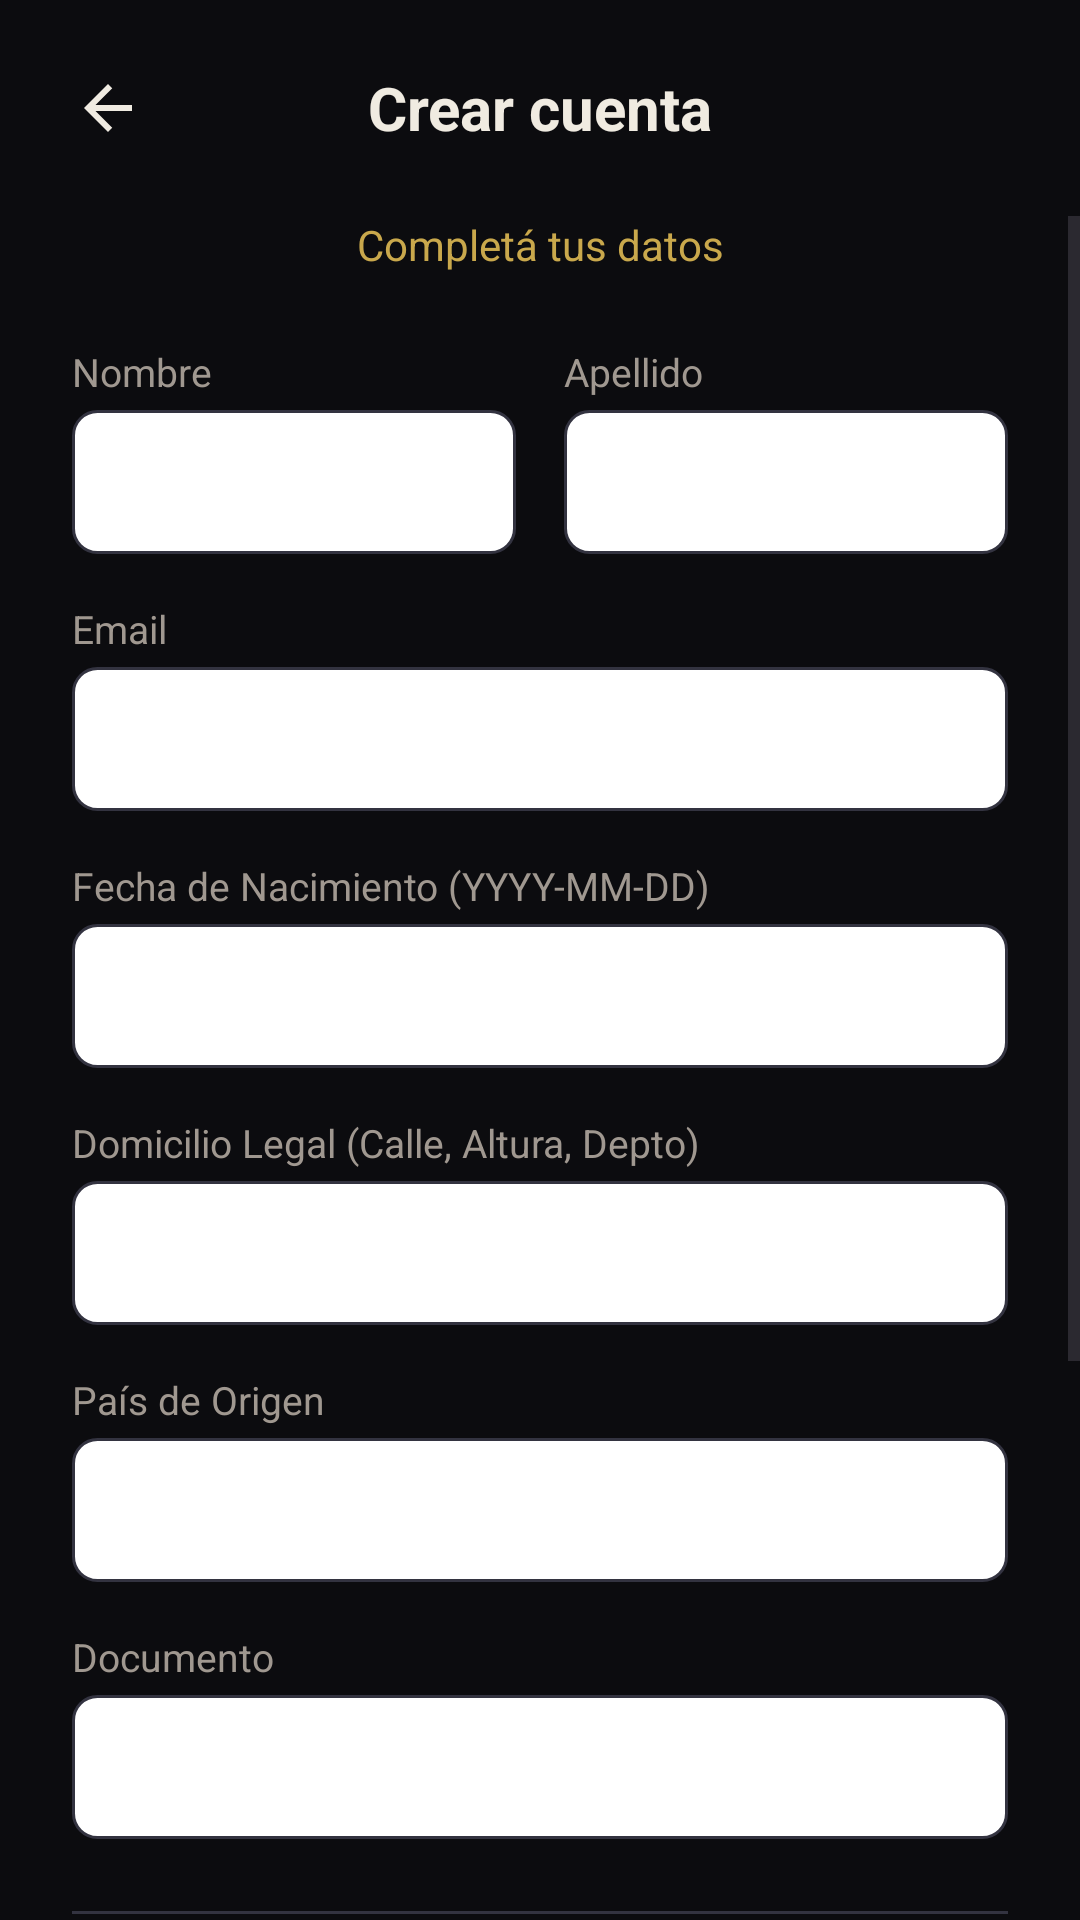

Write the Android layout XML for this screen, with the resource values it uses.
<!-- AndroidManifest.xml: application theme Theme.Subastarandroid -->
<!-- res/layout/activity_registro.xml -->
<?xml version="1.0" encoding="utf-8"?>
<LinearLayout xmlns:android="http://schemas.android.com/apk/res/android"
    xmlns:app="http://schemas.android.com/apk/res-auto"
    android:layout_width="match_parent"
    android:layout_height="match_parent"
    android:orientation="vertical"
    android:background="@color/primario">

    <LinearLayout
        android:layout_width="match_parent"
        android:layout_height="wrap_content"
        android:orientation="horizontal"
        android:padding="16dp"
        android:gravity="center_vertical">

        <ImageButton
            android:id="@+id/btnVolver"
            android:layout_width="40dp"
            android:layout_height="40dp"
            android:background="?attr/selectableItemBackgroundBorderless"
            android:src="@drawable/ic_arrow_back"
            app:tint="@color/texto_ppal"/>

        <TextView
            android:layout_width="0dp"
            android:layout_height="wrap_content"
            android:layout_weight="1"
            android:text="Crear cuenta"
            android:textColor="@color/texto_ppal"
            android:textSize="20sp"
            android:textStyle="bold"
            android:gravity="center"/>

        <View android:layout_width="40dp" android:layout_height="40dp"/>
    </LinearLayout>

    <ScrollView
        android:layout_width="match_parent"
        android:layout_height="0dp"
        android:layout_weight="1"
        android:fillViewport="true">

        <LinearLayout
            android:layout_width="match_parent"
            android:layout_height="wrap_content"
            android:orientation="vertical"
            android:paddingHorizontal="24dp"
            android:paddingBottom="24dp">

            <TextView
                android:layout_width="match_parent"
                android:layout_height="wrap_content"
                android:text="Completá tus datos"
                android:textSize="14sp"
                android:textColor="@color/secundario"
                android:layout_marginBottom="24dp"
                android:gravity="center"/>

            <LinearLayout
                android:layout_width="match_parent"
                android:layout_height="wrap_content"
                android:orientation="horizontal"
                android:layout_marginBottom="16dp">

                <LinearLayout
                    android:layout_width="0dp"
                    android:layout_weight="1"
                    android:layout_height="wrap_content"
                    android:orientation="vertical"
                    android:layout_marginEnd="8dp">
                    <TextView android:layout_width="wrap_content" android:layout_height="wrap_content" android:text="Nombre" android:textColor="@color/texto_sec" android:textSize="13sp" android:layout_marginBottom="4dp"/>
                    <EditText android:id="@+id/etNombre" android:layout_width="match_parent" android:layout_height="48dp" android:background="@drawable/bg_input" android:textColor="#1A1A1A" android:paddingHorizontal="12dp" android:inputType="textPersonName"/>
                </LinearLayout>

                <LinearLayout
                    android:layout_width="0dp"
                    android:layout_weight="1"
                    android:layout_height="wrap_content"
                    android:orientation="vertical"
                    android:layout_marginStart="8dp">
                    <TextView android:layout_width="wrap_content" android:layout_height="wrap_content" android:text="Apellido" android:textColor="@color/texto_sec" android:textSize="13sp" android:layout_marginBottom="4dp"/>
                    <EditText android:id="@+id/etApellido" android:layout_width="match_parent" android:layout_height="48dp" android:background="@drawable/bg_input" android:textColor="#1A1A1A" android:paddingHorizontal="12dp" android:inputType="textPersonName"/>
                </LinearLayout>
            </LinearLayout>

            <TextView android:layout_width="wrap_content" android:layout_height="wrap_content" android:text="Email" android:textColor="@color/texto_sec" android:textSize="13sp" android:layout_marginBottom="4dp"/>
            <EditText android:id="@+id/etEmail" android:layout_width="match_parent" android:layout_height="48dp" android:background="@drawable/bg_input" android:textColor="#1A1A1A" android:paddingHorizontal="12dp" android:inputType="textEmailAddress" android:layout_marginBottom="16dp"/>

            <TextView android:layout_width="wrap_content" android:layout_height="wrap_content" android:text="Fecha de Nacimiento (YYYY-MM-DD)" android:textColor="@color/texto_sec" android:textSize="13sp" android:layout_marginBottom="4dp"/>
            <EditText android:id="@+id/etFechaNacimiento" android:layout_width="match_parent" android:layout_height="48dp" android:background="@drawable/bg_input" android:textColor="#1A1A1A" android:paddingHorizontal="12dp" android:inputType="date" android:layout_marginBottom="16dp" android:focusable="false" android:clickable="true"/>

            <TextView android:layout_width="wrap_content" android:layout_height="wrap_content" android:text="Domicilio Legal (Calle, Altura, Depto)" android:textColor="@color/texto_sec" android:textSize="13sp" android:layout_marginBottom="4dp"/>
            <EditText android:id="@+id/etDireccion" android:layout_width="match_parent" android:layout_height="48dp" android:background="@drawable/bg_input" android:textColor="#1A1A1A" android:paddingHorizontal="12dp" android:inputType="textPostalAddress" android:layout_marginBottom="16dp"/>

            <TextView android:layout_width="wrap_content" android:layout_height="wrap_content" android:text="País de Origen" android:textColor="@color/texto_sec" android:textSize="13sp" android:layout_marginBottom="4dp"/>
            <Spinner android:id="@+id/spPais" android:layout_width="match_parent" android:layout_height="48dp" android:background="@drawable/bg_input" android:layout_marginBottom="16dp"/>

            <TextView android:layout_width="wrap_content" android:layout_height="wrap_content" android:text="Documento" android:textColor="@color/texto_sec" android:textSize="13sp" android:layout_marginBottom="4dp"/>
            <EditText android:id="@+id/etDocumento" android:layout_width="match_parent" android:layout_height="48dp" android:background="@drawable/bg_input" android:textColor="#1A1A1A" android:paddingHorizontal="12dp" android:inputType="number" android:layout_marginBottom="24dp"/>

            <View android:layout_width="match_parent" android:layout_height="1dp" android:background="@color/bordes" android:layout_marginBottom="24dp"/>

            <TextView android:layout_width="wrap_content" android:layout_height="wrap_content" android:text="Fotos del Documento" android:textColor="@color/secundario" android:textStyle="bold" android:layout_marginBottom="12dp"/>
            <LinearLayout
                android:layout_width="match_parent"
                android:layout_height="wrap_content"
                android:orientation="horizontal"
                android:layout_marginBottom="32dp">

                <LinearLayout
                    android:id="@+id/btnFotoFrente"
                    android:layout_width="0dp"
                    android:layout_weight="1"
                    android:layout_height="100dp"
                    android:orientation="vertical"
                    android:gravity="center"
                    android:background="@drawable/bg_input"
                    android:layout_marginEnd="8dp">
                    <TextView android:layout_width="wrap_content" android:layout_height="wrap_content" android:text="Frente" android:textColor="#1A1A1A" android:textStyle="bold"/>
                    <TextView android:id="@+id/tvEstadoFrente" android:layout_width="wrap_content" android:layout_height="wrap_content" android:text="📷" android:textSize="24sp" android:layout_marginTop="4dp"/>
                </LinearLayout>

                <LinearLayout
                    android:id="@+id/btnFotoDorso"
                    android:layout_width="0dp"
                    android:layout_weight="1"
                    android:layout_height="100dp"
                    android:orientation="vertical"
                    android:gravity="center"
                    android:background="@drawable/bg_input"
                    android:layout_marginStart="8dp">
                    <TextView android:layout_width="wrap_content" android:layout_height="wrap_content" android:text="Dorso" android:textColor="#1A1A1A" android:textStyle="bold"/>
                    <TextView android:id="@+id/tvEstadoDorso" android:layout_width="wrap_content" android:layout_height="wrap_content" android:text="📷" android:textSize="24sp" android:layout_marginTop="4dp"/>
                </LinearLayout>
            </LinearLayout>

            <com.google.android.material.button.MaterialButton
                android:id="@+id/btnRegistrar"
                android:layout_width="match_parent"
                android:layout_height="60dp"
                android:text="Registrarme"
                android:textColor="@color/primario"
                android:textStyle="bold"
                app:backgroundTint="@color/secundario"
                app:cornerRadius="12dp"
                android:layout_marginTop="8dp"/>

        </LinearLayout>
    </ScrollView>
</LinearLayout>
<!-- resources referenced by this layout -->
<resources>
  <color name="bordes">#333340</color>
  <color name="primario">#0C0C0F</color>
  <color name="secundario">#C9A84C</color>
  <color name="texto_ppal">#F0EBE1</color>
  <color name="texto_sec">#A09890</color>
  <!-- drawable bg_input (drawable) -->
  <?xml version="1.0" encoding="utf-8"?>
  <shape xmlns:android="http://schemas.android.com/apk/res/android">
      <solid android:color="@color/white"/>
      <stroke android:width="1dp" android:color="@color/input_border"/>
      <corners android:radius="8dp"/>
  </shape>
  <!-- drawable ic_arrow_back (drawable) -->
  <vector xmlns:android="http://schemas.android.com/apk/res/android" android:autoMirrored="true" android:height="24dp" android:tint="#F0EBE1" android:viewportHeight="24" android:viewportWidth="24" android:width="24dp">
        
      <path android:fillColor="@android:color/white" android:pathData="M20,11H7.83l5.59,-5.59L12,4l-8,8 8,8 1.41,-1.41L7.83,13H20v-2z"/>
      
  </vector>
  <style name="Theme.Subastarandroid" parent="Base.Theme.Subastarandroid" />
  <color name="white">#FFFFFFFF</color>
  <color name="input_border">#333340</color>
  <style name="Base.Theme.Subastarandroid" parent="Theme.Material3.DayNight.NoActionBar">
          
          
      </style>
</resources>
